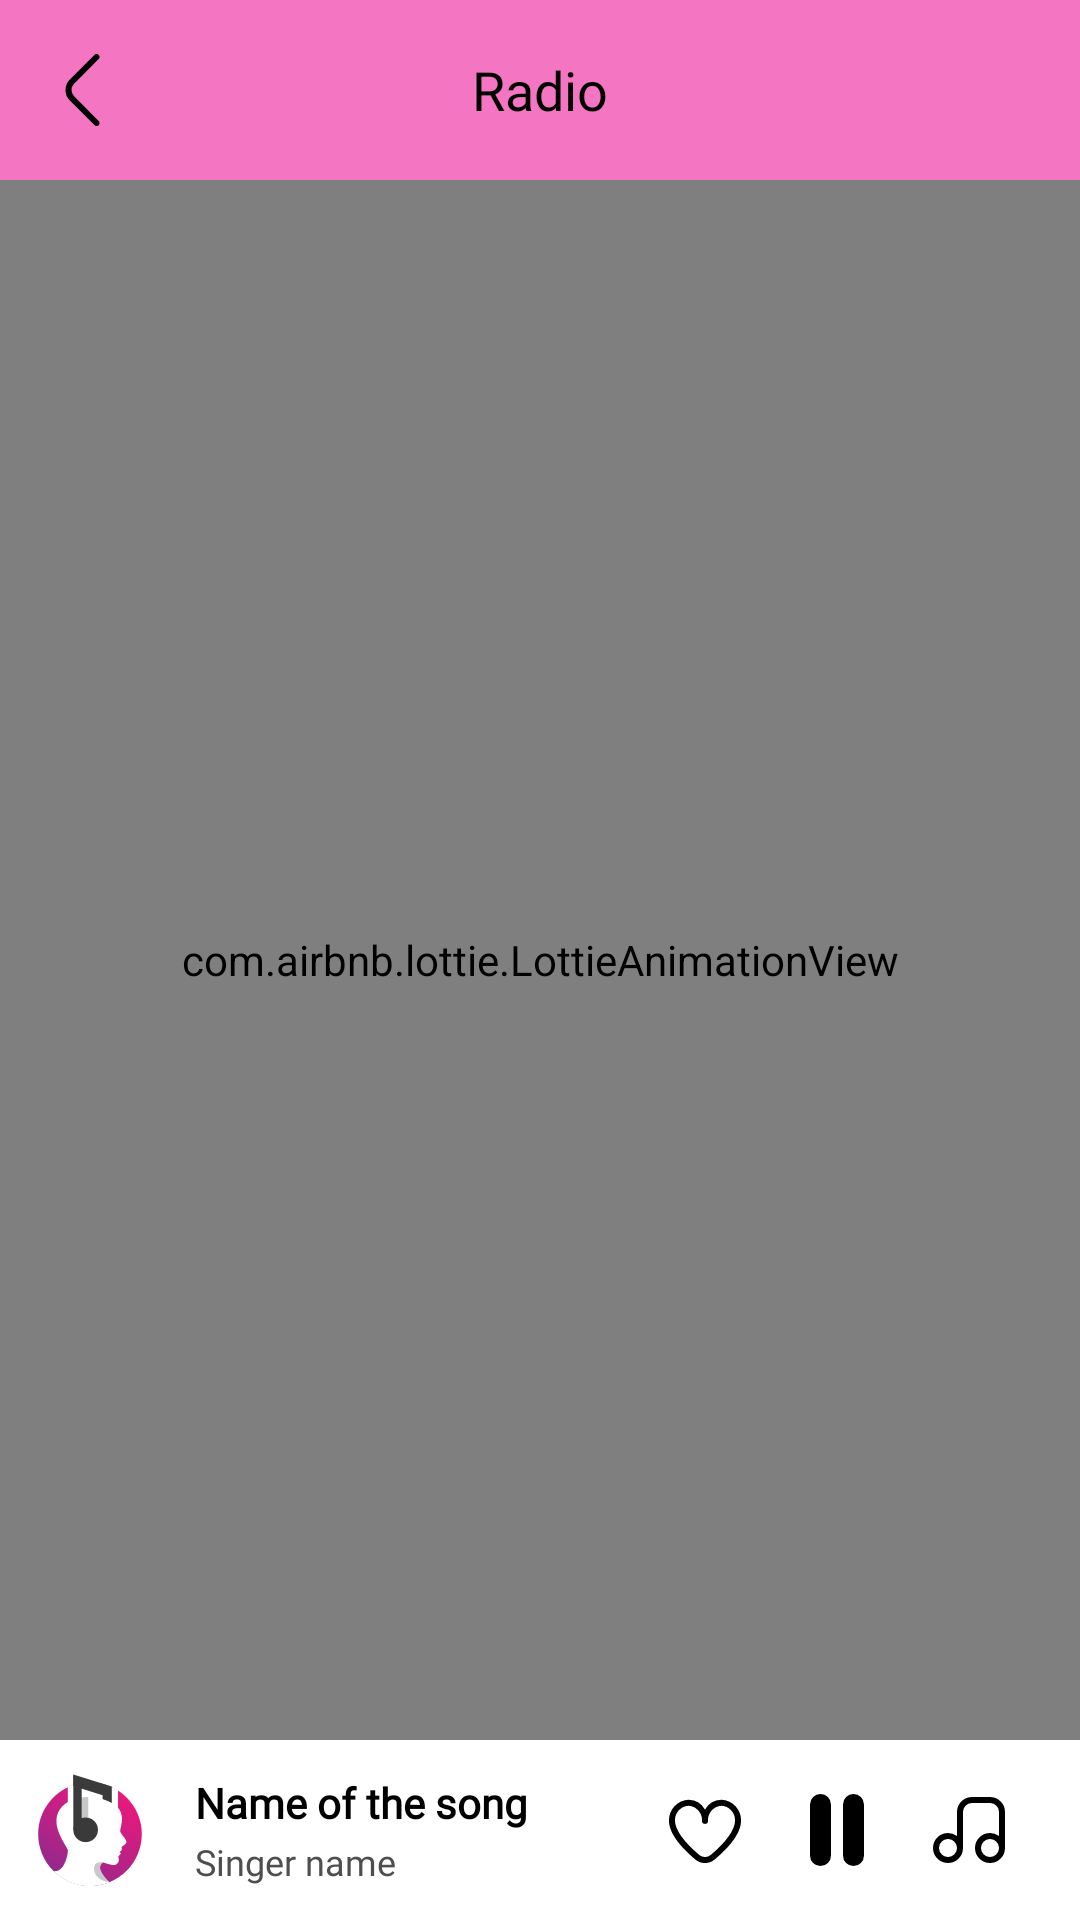

Reconstruct the res/layout file that produces this screen, plus the resources it refers to.
<!-- AndroidManifest.xml: application theme Theme.IMusic -->
<!-- res/layout/activity_radio.xml -->
<?xml version="1.0" encoding="utf-8"?>
<RelativeLayout xmlns:android="http://schemas.android.com/apk/res/android"
    xmlns:app="http://schemas.android.com/apk/res-auto"
    xmlns:tools="http://schemas.android.com/tools"
    android:layout_width="match_parent"
    android:layout_height="match_parent"
    android:background="@color/colorLight4"
    tools:context=".activities.RadioActivity">

    <RelativeLayout
        android:id="@+id/header"
        android:layout_width="match_parent"
        android:layout_height="60dp"
        android:background="@color/colorLight6">

        <ImageView
            android:id="@+id/ivBack"
            android:layout_width="wrap_content"
            android:layout_height="wrap_content"
            android:layout_alignParentStart="true"
            android:layout_centerInParent="true"
            android:layout_marginStart="5dp"
            android:gravity="center"
            android:padding="10dp"
            app:srcCompat="@drawable/ic_angle_left" />

        <TextView
            android:id="@+id/tvRoomName"
            style="@style/tvStyle1"
            android:layout_width="wrap_content"
            android:layout_height="wrap_content"
            android:layout_alignTop="@+id/ivBack"
            android:layout_alignBottom="@+id/ivBack"
            android:layout_centerInParent="true"
            android:ellipsize="marquee"
            android:gravity="center"
            android:marqueeRepeatLimit="marquee_forever"
            android:maxWidth="200dp"
            android:scrollHorizontally="true"
            android:text="@string/tvRadio"
            android:textAlignment="center"
            android:textSize="18sp" />

        <ImageView
            android:id="@+id/ivMore"
            android:layout_width="wrap_content"
            android:layout_height="wrap_content"
            android:layout_alignParentEnd="true"
            android:layout_centerInParent="true"
            android:layout_marginEnd="5dp"
            android:gravity="center"
            android:padding="10dp"
            android:visibility="gone"
            app:srcCompat="@drawable/shape_corner_10dp_border" />
    </RelativeLayout>


    
    
    
    
    
    
    
    

    <com.airbnb.lottie.LottieAnimationView
        android:id="@+id/btnSwitchTheme"
        android:layout_width="match_parent"
        android:layout_height="match_parent"
        android:layout_above="@id/rlbottom"
        android:layout_below="@+id/header"
        android:layout_centerInParent="true"
        app:lottie_autoPlay="true"
        app:lottie_loop="true"
        app:lottie_rawRes="@raw/astronaut" />

    
    
    
    
    
    
    


    <RelativeLayout
        android:id="@+id/rlbottom"
        android:layout_width="match_parent"
        android:layout_height="60dp"
        android:layout_alignParentBottom="true"
        android:background="@drawable/shape_corner_10dp_border"
        android:gravity="center"
        android:padding="5dp">

        <androidx.cardview.widget.CardView
            android:id="@+id/cvListSongImage"
            android:layout_width="wrap_content"
            android:layout_height="wrap_content"
            android:layout_alignParentStart="true"
            app:cardCornerRadius="5dp"
            app:cardElevation="0dp">

            <ImageView
                android:id="@+id/ivListItemSong"
                android:layout_width="50dp"
                android:layout_height="50dp"
                android:scaleType="fitXY"
                app:srcCompat="@drawable/ic_logo" />
        </androidx.cardview.widget.CardView>

        <LinearLayout
            android:layout_width="match_parent"
            android:layout_height="wrap_content"
            android:layout_alignTop="@+id/cvListSongImage"
            android:layout_alignBottom="@+id/cvListSongImage"
            android:layout_toStartOf="@+id/ivLove"
            android:layout_toEndOf="@+id/cvListSongImage"
            android:gravity="center"
            android:orientation="vertical">

            <TextView
                android:id="@+id/tvListItemSongName"
                style="@style/tvStyle1"
                android:layout_width="wrap_content"
                android:layout_height="wrap_content"
                android:layout_gravity="start"
                android:layout_marginStart="10dp"
                android:ellipsize="marquee"
                android:marqueeRepeatLimit="marquee_forever"
                android:scrollHorizontally="true"
                android:text="@string/tvChartSongName"
                android:textSize="14sp"
                android:textStyle="bold" />

            <TextView
                android:id="@+id/tvListItemSongSinger"
                android:layout_width="wrap_content"
                android:layout_height="wrap_content"
                android:layout_gravity="start"
                android:layout_marginStart="10dp"
                android:layout_marginTop="2dp"
                android:ellipsize="marquee"
                android:fontFamily="@font/comfortaa"
                android:marqueeRepeatLimit="marquee_forever"
                android:scrollHorizontally="true"
                android:singleLine="true"
                android:text="@string/tvChartSongSinger"
                android:textColor="@color/colorLight9"
                android:textSize="12sp"
                android:textStyle="normal" />
        </LinearLayout>

        <ImageView
            android:id="@+id/ivRequest"
            android:layout_width="wrap_content"
            android:layout_height="wrap_content"
            android:layout_alignParentEnd="true"
            android:layout_centerInParent="true"
            android:layout_marginEnd="20dp"
            app:srcCompat="@drawable/ic_music_note" />

        <ImageView
            android:id="@+id/ivLove"
            android:layout_width="wrap_content"
            android:layout_height="wrap_content"
            android:layout_centerInParent="true"
            android:layout_marginEnd="20dp"
            android:layout_toStartOf="@+id/ivPlayRadio"
            app:srcCompat="@drawable/ic_not_favorite" />

        <ImageView
            android:id="@+id/ivPlayRadio"
            android:layout_width="wrap_content"
            android:layout_height="wrap_content"
            android:layout_centerInParent="true"
            android:layout_marginEnd="20dp"
            android:layout_toStartOf="@+id/ivRequest"
            app:srcCompat="@drawable/ic_pause" />
    </RelativeLayout>
</RelativeLayout>
<!-- resources referenced by this layout -->
<resources>
  <color name="colorLight4">#FFFFFF</color> // màu chủ đạo sáng
  <color name="colorLight6">#F475C2</color> // Thanh toolbar
  <color name="colorLight9">#4D4E4E</color>
  <!-- drawable ic_angle_left (drawable) -->
  <vector xmlns:android="http://schemas.android.com/apk/res/android"
      android:width="24dp"
      android:height="24dp"
      android:viewportWidth="24"
      android:viewportHeight="24">
    <path
        android:fillColor="@color/colorLight7"
        android:pathData="M17.172,24a1,1 0,0 1,-0.707 -0.293L8.293,15.535a5,5 0,0 1,0 -7.07L16.465,0.293a1,1 0,0 1,1.414 1.414L9.707,9.879a3,3 0,0 0,0 4.242l8.172,8.172A1,1 0,0 1,17.172 24Z"/>
  </vector>
  <!-- drawable ic_logo: vector/xml drawable (drawable, 2699 chars, omitted) -->
  <!-- drawable ic_music_note (drawable) -->
  <?xml version="1.0" encoding="utf-8"?>
  <vector xmlns:android="http://schemas.android.com/apk/res/android"
      android:width="24dp"
      android:height="24dp"
      android:viewportWidth="24"
      android:viewportHeight="24">
    <path
        android:fillColor="@color/colorLight7"
        android:pathData="M19,1L13,1A5.006,5.006 0,0 0,8 6v8.026A4.948,4.948 0,0 0,5 13a5,5 0,1 0,5 5L10,6a3,3 0,0 1,3 -3h6a3,3 0,0 1,3 3v8.026A4.948,4.948 0,0 0,19 13a5,5 0,1 0,5 5L24,6A5.006,5.006 0,0 0,19 1ZM5,21a3,3 0,1 1,3 -3A3,3 0,0 1,5 21ZM19,21a3,3 0,1 1,3 -3A3,3 0,0 1,19 21Z"/>
  </vector>
  <!-- drawable ic_not_favorite (drawable) -->
  <vector xmlns:android="http://schemas.android.com/apk/res/android"
      android:width="24dp"
      android:height="24dp"
      android:viewportWidth="24"
      android:viewportHeight="24">
    <path
        android:fillColor="@color/colorLight7"
        android:pathData="M17.5,1.917a6.4,6.4 0,0 0,-5.5 3.3,6.4 6.4,0 0,0 -5.5,-3.3A6.8,6.8 0,0 0,0 8.967c0,4.547 4.786,9.513 8.8,12.88a4.974,4.974 0,0 0,6.4 0C19.214,18.48 24,13.514 24,8.967A6.8,6.8 0,0 0,17.5 1.917ZM13.915,20.317a2.973,2.973 0,0 1,-3.83 0C4.947,16.006 2,11.87 2,8.967a4.8,4.8 0,0 1,4.5 -5.05A4.8,4.8 0,0 1,11 8.967a1,1 0,0 0,2 0,4.8 4.8,0 0,1 4.5,-5.05A4.8,4.8 0,0 1,22 8.967C22,11.87 19.053,16.006 13.915,20.313Z"/>
  </vector>
  <!-- drawable ic_pause (drawable) -->
  <vector xmlns:android="http://schemas.android.com/apk/res/android"
      android:width="24dp"
      android:height="24dp"
      android:viewportWidth="24"
      android:viewportHeight="24">
    <path
        android:fillColor="@color/colorLight7"
        android:pathData="M6.5,0A3.5,3.5 0,0 0,3 3.5v17a3.5,3.5 0,0 0,7 0V3.5A3.5,3.5 0,0 0,6.5 0Z"/>
    <path
        android:fillColor="@color/colorLight7"
        android:pathData="M17.5,0A3.5,3.5 0,0 0,14 3.5v17a3.5,3.5 0,0 0,7 0V3.5A3.5,3.5 0,0 0,17.5 0Z"/>
  </vector>
  <string name="tvChartSongName">Name of the song</string>
  <string name="tvChartSongSinger">Singer name</string>
  <string name="tvRadio">Radio</string>
  <style name="tvStyle1">
          <item name="android:fontFamily">@font/comfortaa</item>
          <item name="android:textColor">@color/colorLight7</item>
          <item name="android:lines">1</item>
          <item name="android:maxLines">1</item>
          <item name="android:singleLine">true</item>
      </style>
  <style name="Theme.IMusic" parent="Theme.AppCompat.DayNight.NoActionBar">
          
  
          
          
      </style>
  <color name="colorLight7">#000000</color> // Màu chữ sáng
</resources>
